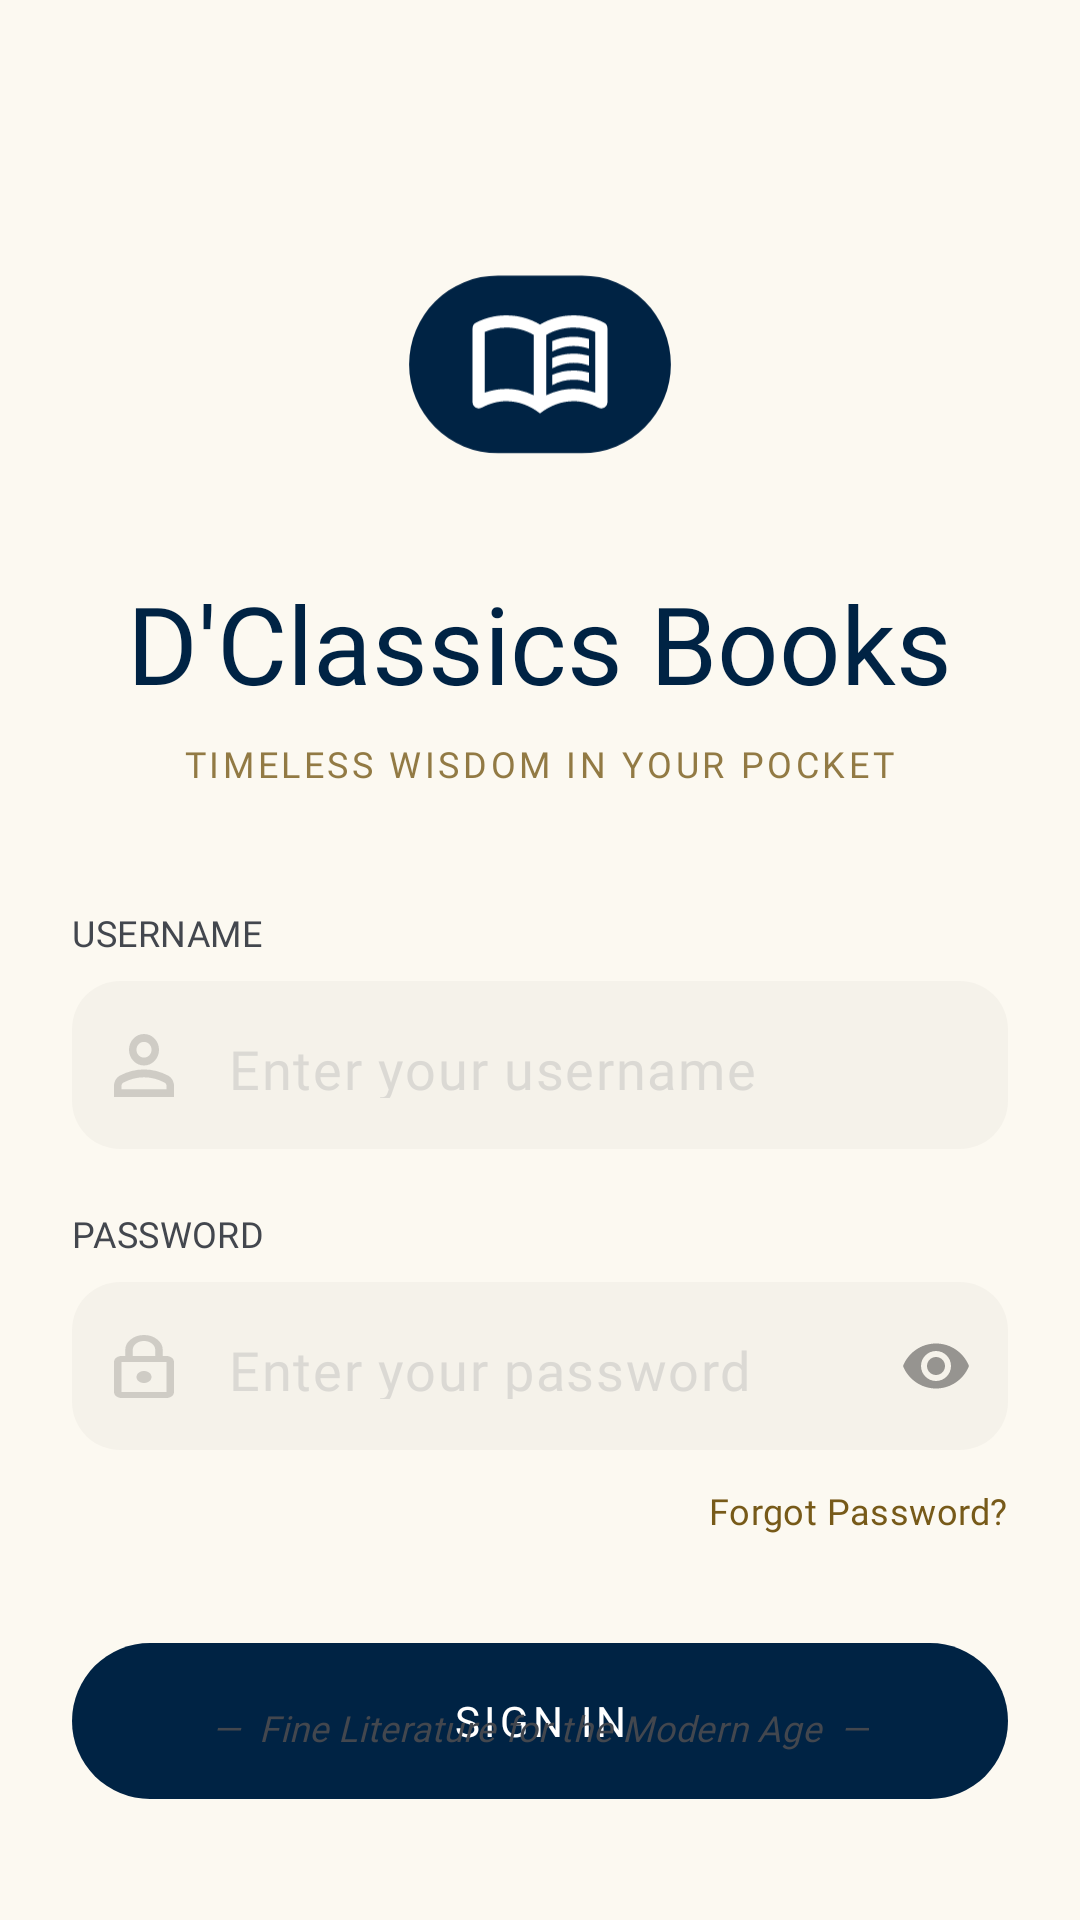

This screen was rendered from an Android layout file. Write that file and the resources it references.
<!-- AndroidManifest.xml: application theme Theme.DClassicsBooks -->
<!-- res/layout/activity_login.xml -->
<?xml version="1.0" encoding="utf-8"?>
<androidx.constraintlayout.widget.ConstraintLayout
    xmlns:android="http://schemas.android.com/apk/res/android"
    xmlns:app="http://schemas.android.com/apk/res-auto"
    xmlns:tools="http://schemas.android.com/tools"
    android:id="@+id/main"
    android:layout_width="match_parent"
    android:layout_height="match_parent"
    android:background="@color/background_color"
    android:padding="24dp"
    tools:context=".LoginActivity">

    <LinearLayout
        android:id="@+id/headerSection"
        android:layout_width="match_parent"
        android:layout_height="wrap_content"
        android:orientation="vertical"
        android:gravity="center"
        android:layout_marginTop="50dp"
        app:layout_constraintTop_toTopOf="parent">

        <ImageView
            android:layout_width="100dp"
            android:layout_height="100dp"
            android:src="@drawable/ic_logo" /> <TextView
            android:layout_width="wrap_content"
            android:layout_height="wrap_content"
            android:text="D'Classics Books"
            android:textColor="@color/primary_color"
            android:textSize="36sp"
            android:fontFamily="@font/noto_serif_bold"
            android:layout_marginTop="16dp"/>

        <TextView
            android:layout_width="wrap_content"
            android:layout_height="wrap_content"
            android:text="TIMELESS WISDOM IN YOUR POCKET"
            android:textColor="@color/secondary_color"
            android:alpha="0.8"
            android:textSize="12sp"
            android:letterSpacing="0.1"
            android:fontFamily="@font/manrope_regular"
            android:layout_marginTop="8dp"/>
    </LinearLayout>

    <LinearLayout
        android:id="@+id/formSection"
        android:layout_width="match_parent"
        android:layout_height="wrap_content"
        android:orientation="vertical"
        android:layout_marginTop="40dp"
        app:layout_constraintTop_toBottomOf="@id/headerSection">

        <TextView
            android:layout_width="wrap_content"
            android:layout_height="wrap_content"
            android:text="USERNAME"
            style="@style/Captions"
            android:textColor="@color/dark_text"
            android:layout_marginBottom="8dp"/>

        <com.google.android.material.textfield.TextInputLayout
            android:layout_width="match_parent"
            android:layout_height="wrap_content"
            app:startIconDrawable="@drawable/ic_person"
            app:startIconTint="#000000"
            android:alpha="0.4"
            app:hintEnabled="false"
            app:errorEnabled="false"
            app:boxBackgroundMode="none">

            <com.google.android.material.textfield.TextInputEditText
                android:id="@+id/etUsername"
                android:layout_width="match_parent"
                android:layout_height="56dp"
                android:hint="Enter your username"
                android:textColorHint="#AAAAAA"
                android:textColor="@color/dark_text"
                style="@style/Placeholder"
                android:background="@drawable/bg_rounded_input"
                android:paddingStart="48dp"
                android:paddingEnd="16dp"
                android:inputType="text"/>
        </com.google.android.material.textfield.TextInputLayout>

        <LinearLayout
            android:id="@+id/usernameErrorGroup"
            android:layout_width="match_parent"
            android:layout_height="wrap_content"
            android:layout_marginTop="7dp"
            android:gravity="center_vertical"
            android:orientation="horizontal"
            android:visibility="gone"
            tools:visibility="visible">

            <TextView
                android:layout_width="16dp"
                android:layout_height="16dp"
                android:background="@drawable/bg_error_circle"
                android:fontFamily="@font/manrope_bold"
                android:gravity="center"
                android:includeFontPadding="false"
                android:text="!"
                android:textColor="@color/light_text"
                android:textSize="11sp" />

            <TextView
                android:id="@+id/tvUsernameError"
                android:layout_width="0dp"
                android:layout_height="wrap_content"
                android:layout_marginStart="7dp"
                android:layout_weight="1"
                android:fontFamily="@font/manrope_regular"
                android:text="Please enter your username"
                android:textColor="#D50000"
                android:textSize="12sp" />
        </LinearLayout>

        <TextView
            android:layout_width="wrap_content"
            android:layout_height="wrap_content"
            android:text="PASSWORD"
            android:textColor="@color/dark_text"
            style="@style/Captions"
            android:layout_marginTop="20dp"
            android:layout_marginBottom="8dp"/>

        <com.google.android.material.textfield.TextInputLayout
            android:layout_width="match_parent"
            android:layout_height="wrap_content"
            app:startIconDrawable="@drawable/ic_lock"
            app:startIconTint="#000000"
            app:endIconMode="password_toggle"
            app:endIconTint="#000000"
            android:alpha="0.4"
            app:hintEnabled="false"
            app:errorEnabled="false"
            app:boxBackgroundMode="none">

            <com.google.android.material.textfield.TextInputEditText
                android:id="@+id/etPassword"
                android:layout_width="match_parent"
                android:layout_height="56dp"
                android:hint="Enter your password"
                android:textColorHint="#AAAAAA"
                android:textColor="@color/dark_text"
                style="@style/Placeholder"
                android:background="@drawable/bg_rounded_input"
                android:paddingStart="48dp"
                android:paddingEnd="16dp"
                android:inputType="textPassword"/>
        </com.google.android.material.textfield.TextInputLayout>

        <LinearLayout
            android:id="@+id/passwordErrorGroup"
            android:layout_width="match_parent"
            android:layout_height="wrap_content"
            android:layout_marginTop="7dp"
            android:gravity="center_vertical"
            android:orientation="horizontal"
            android:visibility="gone"
            tools:visibility="visible">

            <TextView
                android:layout_width="16dp"
                android:layout_height="16dp"
                android:background="@drawable/bg_error_circle"
                android:fontFamily="@font/manrope_bold"
                android:gravity="center"
                android:includeFontPadding="false"
                android:text="!"
                android:textColor="@color/light_text"
                android:textSize="11sp" />

            <TextView
                android:id="@+id/tvPasswordError"
                android:layout_width="0dp"
                android:layout_height="wrap_content"
                android:layout_marginStart="7dp"
                android:layout_weight="1"
                android:fontFamily="@font/manrope_regular"
                android:text="Password must be alphanumeric"
                android:textColor="#D50000"
                android:textSize="12sp" />
        </LinearLayout>

        <TextView
            android:layout_width="wrap_content"
            android:layout_height="wrap_content"
            android:text="Forgot Password?"
            android:textColor="@color/secondary_color"
            style="@style/Captions"
            android:layout_gravity="end"
            android:layout_marginTop="12dp"/>
    </LinearLayout>

    <com.google.android.material.button.MaterialButton
        android:id="@+id/btnLogin"
        android:layout_width="match_parent"
        android:layout_height="60dp"
        android:text="SIGN IN"
        android:textColor="@color/light_text"
        style="@style/ButtonLabels"
        app:backgroundTint="@color/btn_login_selector"
        app:cornerRadius="30dp"
        android:layout_marginTop="32dp"
        app:layout_constraintTop_toBottomOf="@id/formSection"/>

    <TextView
        android:layout_width="wrap_content"
        android:layout_height="wrap_content"
        android:text="—  Fine Literature for the Modern Age  —"
        android:textStyle="italic"
        android:textColor="@color/dark_text"
        style="@style/Captions"
        android:layout_marginBottom="32dp"
        app:layout_constraintBottom_toBottomOf="parent"
        app:layout_constraintStart_toStartOf="parent"
        app:layout_constraintEnd_toEndOf="parent"/>

</androidx.constraintlayout.widget.ConstraintLayout>
<!-- resources referenced by this layout -->
<resources>
  <color name="background_color">#FCF9F1</color>
  <color name="dark_text">#43474E</color>
  <color name="light_text">#FFFFFF</color>
  <color name="primary_color">#002344</color>
  <color name="secondary_color">#775A19</color>
  <!-- drawable bg_rounded_input (drawable) -->
  <?xml version="1.0" encoding="utf-8"?>
  <shape xmlns:android="http://schemas.android.com/apk/res/android">
      <solid android:color="#EBE8E0" />
      <corners android:radius="16dp" />
  </shape>
  <!-- drawable ic_lock (drawable) -->
  <vector xmlns:android="http://schemas.android.com/apk/res/android"
      android:width="20dp"
      android:height="21dp"
      android:viewportWidth="20"
      android:viewportHeight="21">
    <path
        android:pathData="M2.5,21C1.813,21 1.224,20.804 0.735,20.413C0.246,20.022 0.001,19.551 0,19V9C0,8.45 0.245,7.979 0.735,7.588C1.225,7.197 1.813,7.001 2.5,7H3.75V5C3.75,3.617 4.36,2.438 5.579,1.463C6.798,0.488 8.272,0.001 10,0C11.728,-0.001 13.203,0.487 14.422,1.463C15.642,2.439 16.252,3.618 16.25,5V7H17.5C18.188,7 18.776,7.196 19.266,7.588C19.756,7.98 20.001,8.451 20,9V19C20,19.55 19.755,20.021 19.266,20.413C18.777,20.805 18.188,21.001 17.5,21H2.5ZM2.5,19H17.5V9H2.5V19ZM11.766,15.412C12.255,15.021 12.5,14.551 12.5,14C12.5,13.449 12.255,12.979 11.766,12.588C11.277,12.197 10.688,12.001 10,12C9.312,11.999 8.723,12.195 8.235,12.588C7.747,12.981 7.502,13.452 7.5,14C7.498,14.548 7.743,15.019 8.235,15.413C8.727,15.807 9.315,16.003 10,16C10.685,15.997 11.274,15.801 11.766,15.412ZM6.25,7H13.75V5C13.75,4.167 13.385,3.458 12.656,2.875C11.927,2.292 11.042,2 10,2C8.958,2 8.073,2.292 7.344,2.875C6.615,3.458 6.25,4.167 6.25,5V7Z"
        android:fillColor="#000000"
        android:fillAlpha="0.4"/>
  </vector>
  <style name="ButtonLabels">
          <item name="android:textSize">14sp</item>
          <item name="android:fontFamily">@font/manrope_bold</item>
          <item name="android:letterSpacing">0.1</item>
          <item name="android:lineHeight">21sp</item>
      </style>
  <style name="Captions">
          <item name="android:textSize">12sp</item>
          <item name="android:fontFamily">@font/manrope_regular</item>
          <item name="android:letterSpacing">0.012</item>
          <item name="android:lineHeight">18sp</item>
      </style>
  <style name="Placeholder">
          <item name="android:textSize">18sp</item>
          <item name="android:fontFamily">@font/manrope_regular</item>
          <item name="android:lineHeight">16sp</item>
      </style>
  <style name="Theme.DClassicsBooks" parent="Base.Theme.DClassicsBooks" />
  <style name="Base.Theme.DClassicsBooks" parent="Theme.Material3.DayNight.NoActionBar">
          
          
      </style>
</resources>
